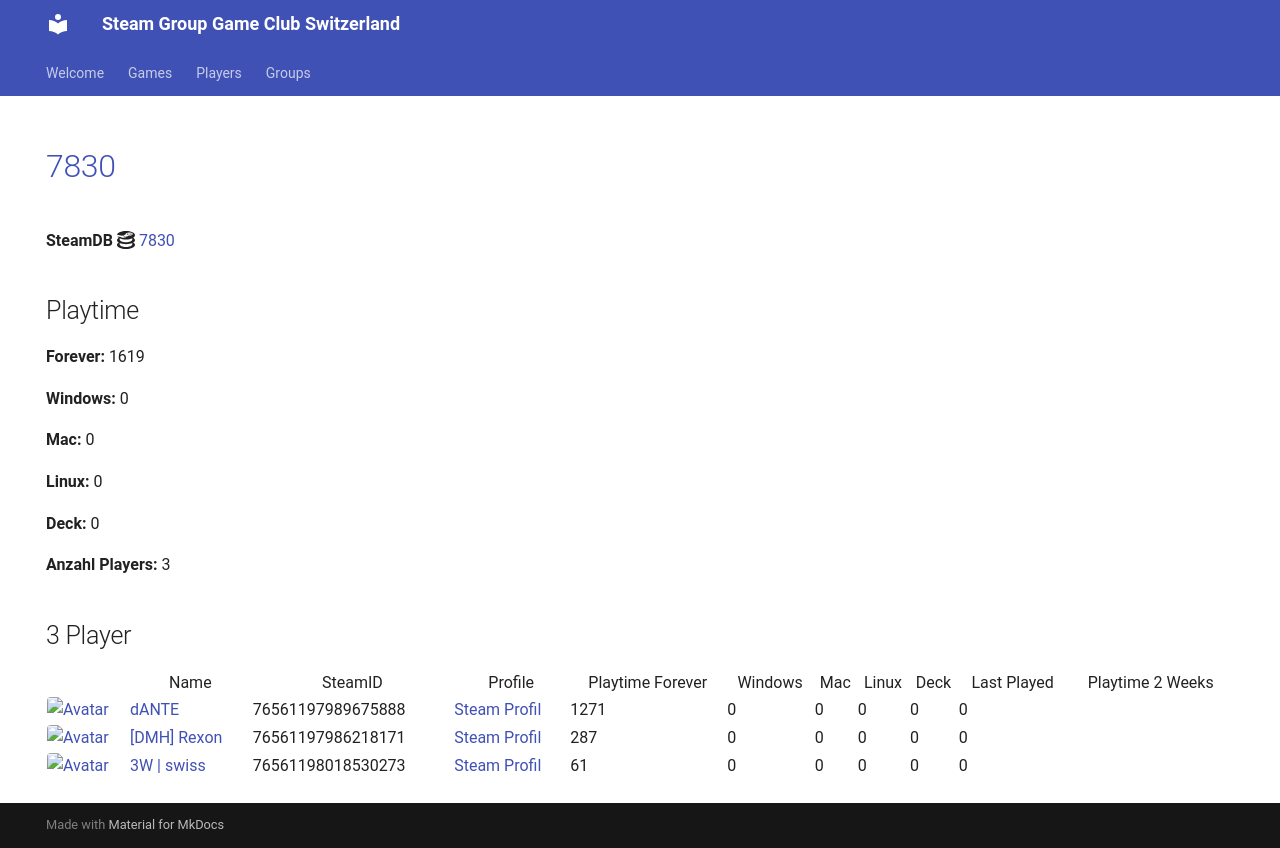

repository: Game-Club-Switzerland/steam.gameclub.ch · page: game/7830/index.html · generator: mkdocs

---
hide:
  - navigation
  - toc
---
# <a href="https://store.steampowered.com/app/7830">7830</a>

**SteamDB :simple-steamdb:** <a href="https://steamdb.info/app/7830">7830</a>

## Playtime

**Forever:** 1619

**Windows:** 0

**Mac:** 0

**Linux:** 0

**Deck:** 0

**Anzahl Players:** 3
## 3 Player

<table id="charts-table" class="display" style="width:100%">
            <thead>
                <tr>
                    <th></th>
                    <th>Name</th>
                    <th>SteamID</th>
                    <th>Profile</th>
                    <th>Playtime Forever</th>
                    <th>Windows</th>
                    <th>Mac</th>
                    <th>Linux</th>
                    <th>Deck</th>
                    <th>Last Played</th>
                    <th>Playtime 2 Weeks</th>
                </tr>
            </thead>
            <tbody>
        <tr>
<td><a href="/player/76561197986218171" target="_blank" title="[DMH] Rexon"><img src="https://avatars.steamstatic.com/14c94ace391b90e2c5c3e07e44f518f25a3d4376_full.jpg" alt="Avatar" style="width:48px;height:48px;border-radius:4px;"></a></td><td><a href="/player/76561197986218171" target="_blank" title="[DMH] Rexon">[DMH] Rexon</a></td><td>76561197986218171</td><td><a href="https://steamcommunity.com/id/19nosferatu82/" target="_blank">Steam Profil</a></td><td>287</td><td>0</td><td>0</td><td>0</td><td>0</td><td>0</td><td></td></tr>
<tr>
<td><a href="/player/76561197989675888" target="_blank" title="dANTE"><img src="https://avatars.steamstatic.com/8154b7b0191af1a6fa3ee479f1742739e6b9a894_full.jpg" alt="Avatar" style="width:48px;height:48px;border-radius:4px;"></a></td><td><a href="/player/76561197989675888" target="_blank" title="dANTE">dANTE</a></td><td>76561197989675888</td><td><a href="https://steamcommunity.com/profiles/76561197989675888/" target="_blank">Steam Profil</a></td><td>1271</td><td>0</td><td>0</td><td>0</td><td>0</td><td>0</td><td></td></tr>
<tr>
<td><a href="/player/76561198018530273" target="_blank" title="3W | swiss"><img src="https://avatars.steamstatic.com/321f3e02c465b19dbdf228bc79524eb48a7b8eec_full.jpg" alt="Avatar" style="width:48px;height:48px;border-radius:4px;"></a></td><td><a href="/player/76561198018530273" target="_blank" title="3W | swiss">3W | swiss</a></td><td>76561198018530273</td><td><a href="https://steamcommunity.com/profiles/76561198018530273/" target="_blank">Steam Profil</a></td><td>61</td><td>0</td><td>0</td><td>0</td><td>0</td><td>0</td><td></td></tr>
</tbody>
</table>
